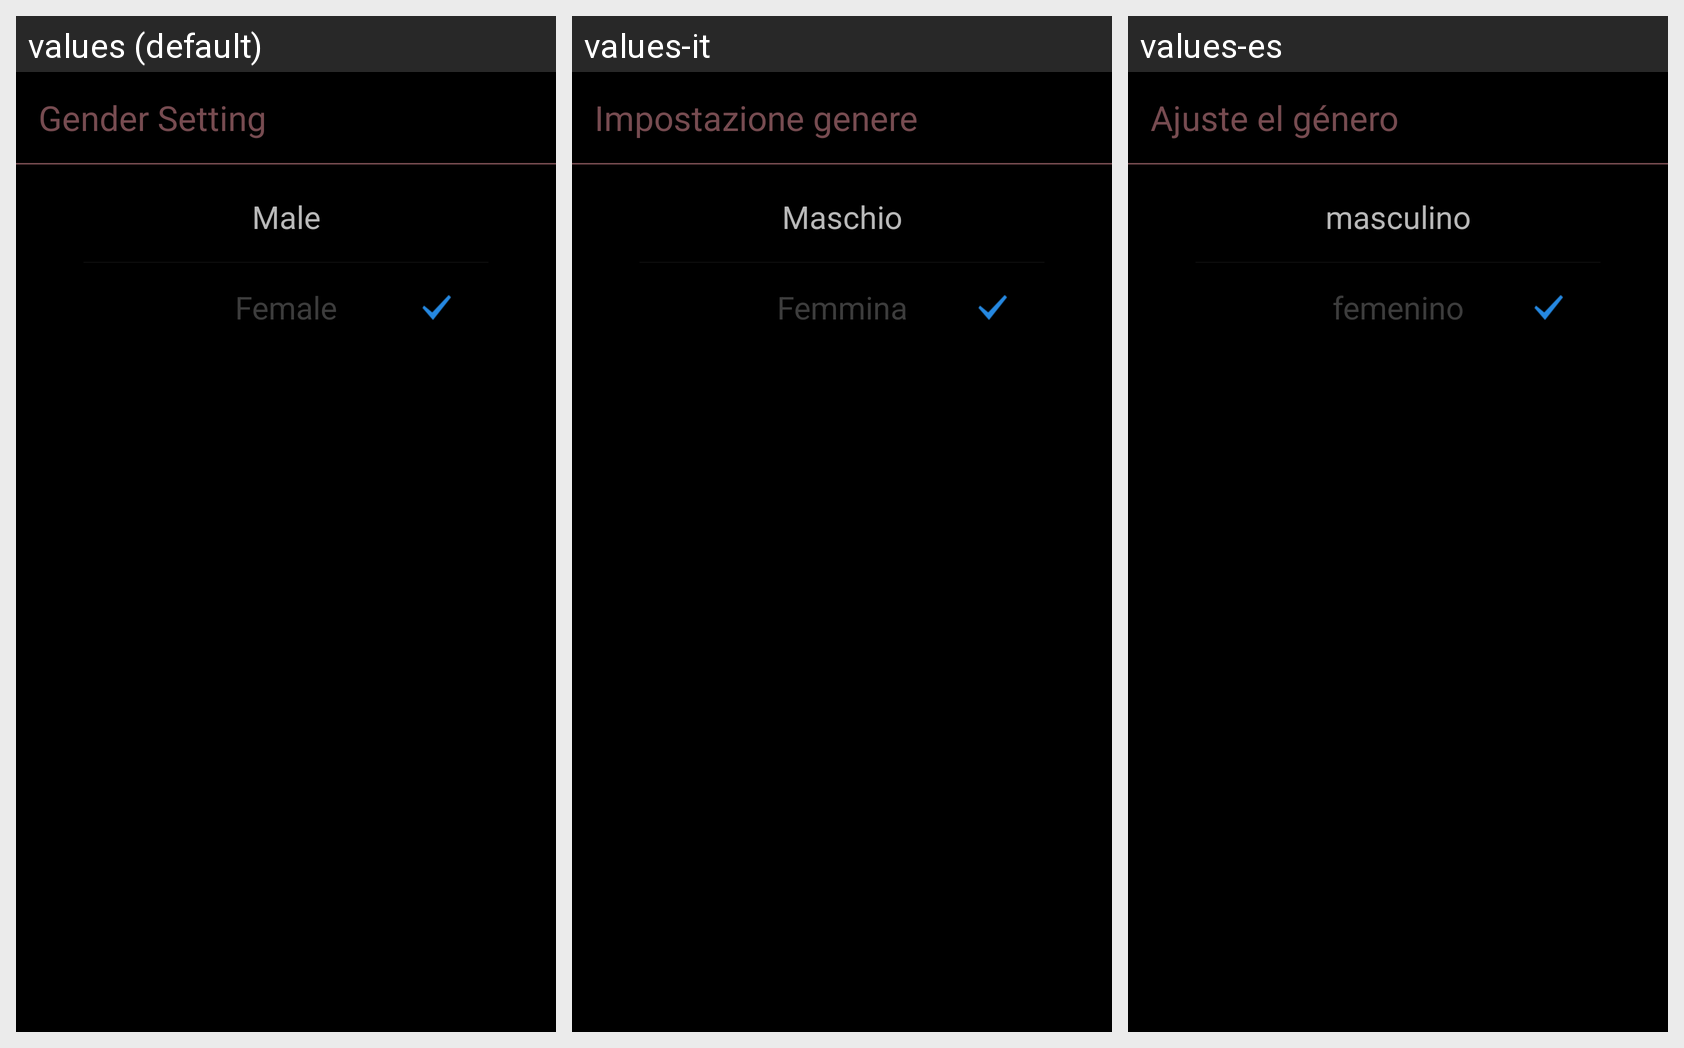

Here is an Android app screen in its default locale and in the app's own translations. Write out the translated-string differences for the strings that appear on this screen.
Android screen res/layout/activity_settings_select.xml rendered under 3 locales, left to right: values (default), values-it, values-es. Device: Nexus 5 (rendered at 1080×1920; each locale shown at half size, 540×960, under a caption strip naming it); theme android:Theme.NoTitleBar.
Other locales in the repository, not shown: values-de, values-fr, values-zh.
Strings drawn on this screen, with the default value and each locale's value (text and hints the layout hard-codes, and strings that could not be matched under every locale, appear in the picture but are not listed):

user_info_set_sex
  values: Gender Setting
  values-it: Impostazione genere
  values-es: Ajuste el género

user_info_man
  values: Male
  values-it: Maschio
  values-es: masculino

user_info_woman
  values: Female
  values-it: Femmina
  values-es: femenino
